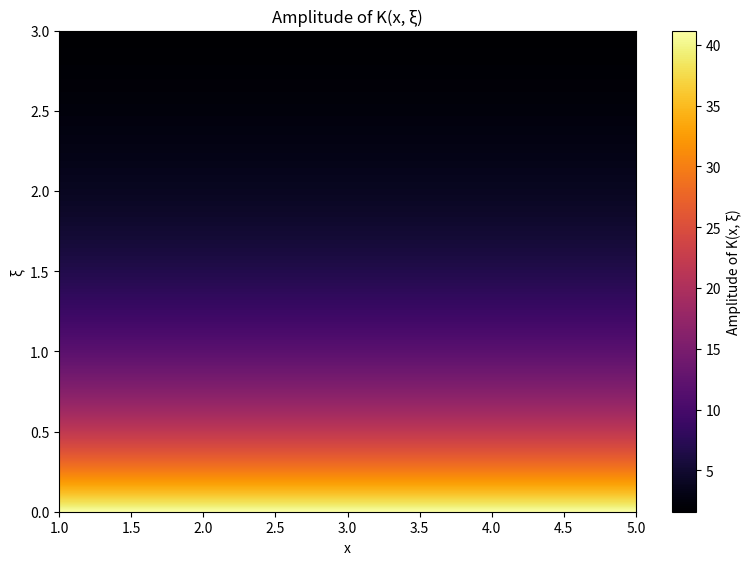
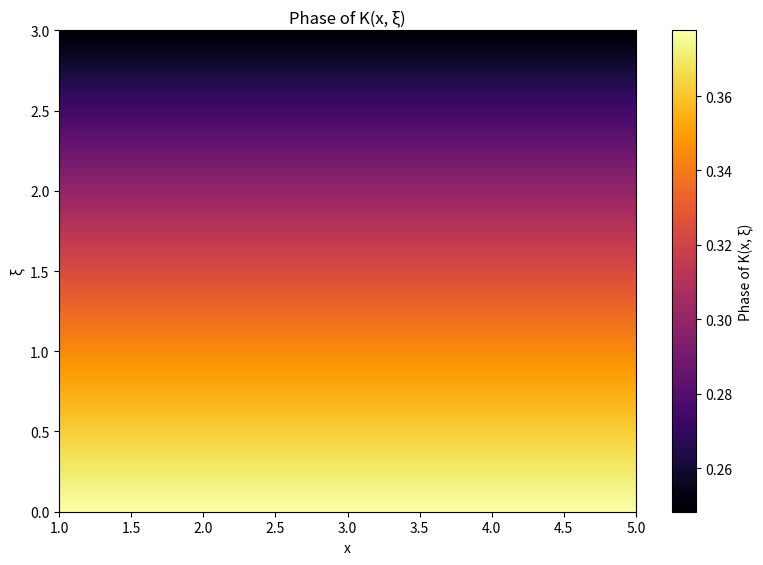

Here is the Python script that generated these plots, in order:
import matplotlib.pyplot as plt
import numpy as np


def K(f_arr, ksi, x_arr, alpha):
    h = (b - a) / m
    fl = complex(0, 0)
    for x_i, f_i in zip(x_arr, f_arr):
        fl += x_i ** (alpha * ksi - 1) * f_i * h
    return fl


def f(x, beta):
    return np.exp(complex(0, 1) * beta * x)


def calculate_F(f_arr, x_arr, ksi_arr, alpha):
    g_arr = np.zeros(m, dtype=complex)
    for i, ksi in enumerate(ksi_arr):
        g_arr[i] = K(f_arr, ksi, x_arr, alpha)
    return g_arr


def plot_color_schemes(x_arr, ksi_arr, matrix, title):
    plt.figure(figsize=(8, 6))

    plt.imshow(matrix, aspect='auto', cmap='inferno', extent=(x_arr.min(), x_arr.max(), ksi_arr.min(), ksi_arr.max()))
    plt.colorbar(label=title)
    plt.title(f'{title}')
    plt.xlabel('x')
    plt.ylabel('ξ')
    plt.tight_layout(rect=(0, 0, 1, 0.96))
    plt.show()


def experiment_color_scheme(x_arr, ksi_arr, alpha, beta):
    amplitude_matrix = np.zeros((len(ksi_arr), len(x_arr)))
    phase_matrix = np.zeros((len(ksi_arr), len(x_arr)))

    f_x = f(x_arr, beta)

    for i, ksi in enumerate(ksi_arr):
        kernel_value = K(f_x, ksi, x_arr, alpha)
        amplitude_matrix[i, :] = np.abs(kernel_value)
        phase_matrix[i, :] = np.angle(kernel_value)

    plot_color_schemes(x_arr, ksi_arr, amplitude_matrix, 'Amplitude of K(x, ξ)')
    plot_color_schemes(x_arr, ksi_arr, phase_matrix, 'Phase of K(x, ξ)')


if __name__ == '__main__':
    m, n = 1000, 1000
    a, b = 1, 5
    p, q = 0, 3
    alpha, beta = 1, 1 / 10

    x_arr = np.linspace(a, b, n)
    ksi_arr = np.linspace(p, q, m)

    experiment_color_scheme(x_arr, ksi_arr, alpha, beta)